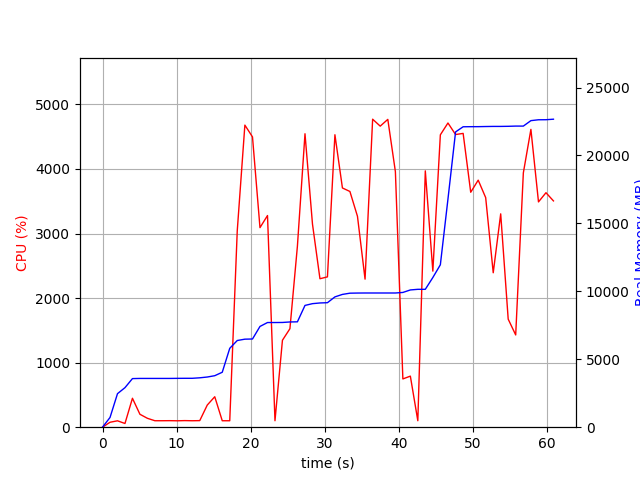

The table this chart was drawn from, first rows:
elapsed_time, nproc, cpu, mem_real, mem_virtual
3.695487976074219e-05, 1, 0.0, 6.605, 3186
1.008, 1, 76.4, 714.5, 1685
2.017, 1, 99.1, 2469, 4941
3.025, 2, 57.5, 2910, 5038
4.034, 1, 448.2, 3577, 9028
5.042, 1, 200.3, 3589, 9028
6.051, 1, 137.8, 3589, 9028
7.06, 1, 100.1, 3589, 9028
8.069, 1, 100.2, 3589, 9028
9.076, 1, 101.2, 3589, 9028
10.08, 1, 99.2, 3595, 9028
11.09, 1, 102.1, 3599, 9028
12.1, 1, 99.9, 3599, 9028
13.12, 1, 101.9, 3636, 9028
14.13, 1, 343.0, 3693, 9092
15.14, 1, 471.8, 3790, 9182
16.15, 1, 99.9, 4044, 9182
17.16, 1, 99.9, 5806, 13114
18.17, 1, 3043, 6380, 13114
19.2, 1, 4679, 6479, 13234
20.23, 1, 4496, 6492, 13264
21.24, 1, 3091, 7416, 14433
22.25, 1, 3278, 7704, 14433
23.26, 1, 100.2, 7704, 14433
24.27, 1, 1347, 7709, 14433
25.28, 1, 1526, 7746, 14593
26.29, 1, 2803, 7756, 14593
27.31, 1, 4545, 8963, 15935
28.32, 1, 3146, 9093, 15935
29.33, 1, 2299, 9144, 15935
30.34, 1, 2328, 9164, 15935
31.35, 1, 4530, 9591, 16207
32.36, 1, 3705, 9774, 16207
33.37, 1, 3651, 9864, 16207
34.39, 1, 3267, 9874, 16207
35.41, 1, 2293, 9878, 16207
36.44, 1, 4770, 9878, 16207
37.46, 1, 4663, 9878, 16207
38.48, 1, 4768, 9878, 16207
39.51, 1, 3958, 9878, 16207
40.52, 1, 747.6, 9918, 16207
41.52, 1, 791.1, 10102, 16399
42.53, 1, 100.1, 10148, 16399
43.54, 1, 3970, 10148, 16399
44.56, 1, 2417, 11017, 18959
45.57, 1, 4528, 11955, 22543
46.6, 1, 4712, 16793, 26679
47.62, 1, 4533, 21733, 31799
48.65, 1, 4550, 22113, 31799
49.67, 1, 3639, 22119, 31799
50.68, 1, 3826, 22121, 31799
51.69, 1, 3556, 22131, 31799
52.71, 1, 2392, 22139, 31799
53.71, 1, 3304, 22139, 31799
54.73, 1, 1674, 22147, 31799
55.74, 1, 1429, 22163, 31799
56.77, 1, 3939, 22163, 31799
57.79, 1, 4613, 22564, 32343
58.81, 1, 3489, 22628, 32343
59.82, 1, 3632, 22632, 32343
... 1 more rows
